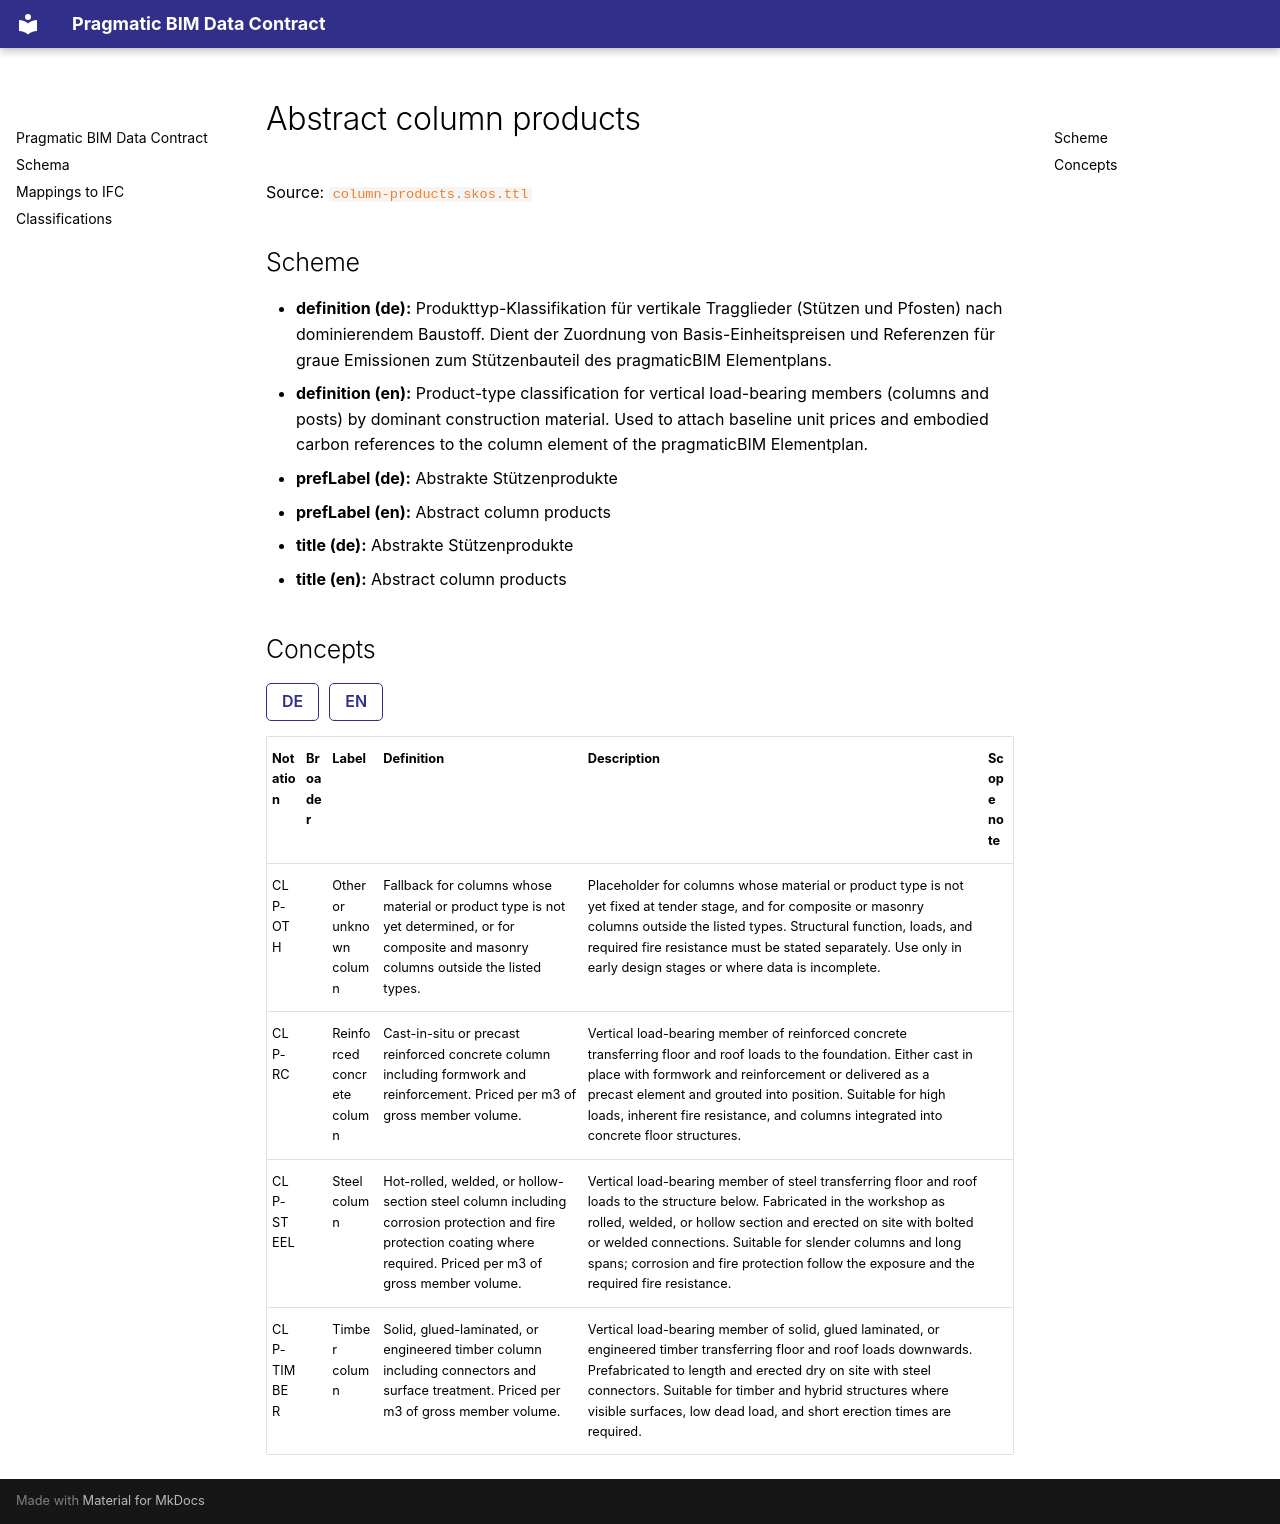

repository: simondilhas/pragmatic-bim-data-contract · page: classification/column-product.html · generator: mkdocs

# Abstract column products

Source: [`column-products.skos.ttl`](sources/column-product.ttl)

## Scheme

- **definition (de):** Produkttyp-Klassifikation für vertikale Tragglieder (Stützen und Pfosten) nach dominierendem Baustoff. Dient der Zuordnung von Basis-Einheitspreisen und Referenzen für graue Emissionen zum Stützenbauteil des pragmaticBIM Elementplans.
- **definition (en):** Product-type classification for vertical load-bearing members (columns and posts) by dominant construction material. Used to attach baseline unit prices and embodied carbon references to the column element of the pragmaticBIM Elementplan.
- **prefLabel (de):** Abstrakte Stützenprodukte
- **prefLabel (en):** Abstract column products
- **title (de):** Abstrakte Stützenprodukte
- **title (en):** Abstract column products

## Concepts

<div class="pbs-vocab-concepts" data-default-lang="en" data-active-lang="en">
<div class="pbs-lang-switcher" role="group" aria-label="Language">
<button type="button" class="pbs-lang-btn" data-lang="de">DE</button>
<button type="button" class="pbs-lang-btn" data-lang="en">EN</button>
</div>
<table>
<thead>
<tr>
<th>Notation</th>
<th>Broader</th>
<th class="pbs-lang-col" data-lang="de" data-field="label">Label</th>
<th class="pbs-lang-col" data-lang="de" data-field="definition">Definition</th>
<th class="pbs-lang-col" data-lang="de" data-field="description">Description</th>
<th class="pbs-lang-col" data-lang="de" data-field="scope_note">Scope note</th>
<th class="pbs-lang-col" data-lang="en" data-field="label">Label</th>
<th class="pbs-lang-col" data-lang="en" data-field="definition">Definition</th>
<th class="pbs-lang-col" data-lang="en" data-field="description">Description</th>
<th class="pbs-lang-col" data-lang="en" data-field="scope_note">Scope note</th>
</tr>
</thead>
<tbody>
<tr>
<td>CLP-OTH</td>
<td></td>
<td class="pbs-lang-col" data-lang="de" data-field="label">Andere oder unbekannte Stütze</td>
<td class="pbs-lang-col" data-lang="de" data-field="definition">Rückfallwert für Stützen mit noch unbestimmtem Material oder Produkttyp sowie für Verbund- und Mauerwerksstützen ausserhalb der gelisteten Typen.</td>
<td class="pbs-lang-col" data-lang="de" data-field="description">Platzhalter für Stützen, deren Material oder Produkttyp zum Zeitpunkt der Ausschreibung noch nicht festgelegt ist, sowie für Verbund- und Mauerwerksstützen ausserhalb der gelisteten Typen. Tragfunktion, Lasten und geforderter Feuerwiderstand sind gesondert zu beschreiben. Nur in frühen Planungsphasen oder bei unvollständiger Datenlage verwenden.</td>
<td class="pbs-lang-col" data-lang="de" data-field="scope_note"></td>
<td class="pbs-lang-col" data-lang="en" data-field="label">Other or unknown column</td>
<td class="pbs-lang-col" data-lang="en" data-field="definition">Fallback for columns whose material or product type is not yet determined, or for composite and masonry columns outside the listed types.</td>
<td class="pbs-lang-col" data-lang="en" data-field="description">Placeholder for columns whose material or product type is not yet fixed at tender stage, and for composite or masonry columns outside the listed types. Structural function, loads, and required fire resistance must be stated separately. Use only in early design stages or where data is incomplete.</td>
<td class="pbs-lang-col" data-lang="en" data-field="scope_note"></td>
</tr>
<tr>
<td>CLP-RC</td>
<td></td>
<td class="pbs-lang-col" data-lang="de" data-field="label">Stahlbetonstütze</td>
<td class="pbs-lang-col" data-lang="de" data-field="definition">Ortbeton- oder Fertigteil-Stahlbetonstütze inklusive Schalung und Bewehrung. Preis pro m3 Bruttovolumen.</td>
<td class="pbs-lang-col" data-lang="de" data-field="description">Vertikales Tragglied aus Stahlbeton, das Decken- und Dachlasten in die Fundation weiterleitet. Entweder vor Ort mit Schalung und Bewehrung betoniert oder als Fertigteil geliefert und vergossen. Geeignet für hohe Lasten, inhärenten Feuerwiderstand und in Betondecken integrierte Stützen.</td>
<td class="pbs-lang-col" data-lang="de" data-field="scope_note"></td>
<td class="pbs-lang-col" data-lang="en" data-field="label">Reinforced concrete column</td>
<td class="pbs-lang-col" data-lang="en" data-field="definition">Cast-in-situ or precast reinforced concrete column including formwork and reinforcement. Priced per m3 of gross member volume.</td>
<td class="pbs-lang-col" data-lang="en" data-field="description">Vertical load-bearing member of reinforced concrete transferring floor and roof loads to the foundation. Either cast in place with formwork and reinforcement or delivered as a precast element and grouted into position. Suitable for high loads, inherent fire resistance, and columns integrated into concrete floor structures.</td>
<td class="pbs-lang-col" data-lang="en" data-field="scope_note"></td>
</tr>
<tr>
<td>CLP-STEEL</td>
<td></td>
<td class="pbs-lang-col" data-lang="de" data-field="label">Stahlstütze</td>
<td class="pbs-lang-col" data-lang="de" data-field="definition">Warmgewalzte, geschweisste oder Hohlprofil-Stahlstütze inklusive Korrosionsschutz und erforderlichem Brandschutzanstrich. Preis pro m3 Bruttovolumen.</td>
<td class="pbs-lang-col" data-lang="de" data-field="description">Vertikales Tragglied aus Stahl, das Decken- und Dachlasten in die darunterliegende Struktur weiterleitet. Als Walz-, Schweiss- oder Hohlprofil im Werk gefertigt und vor Ort mit geschraubten oder geschweissten Anschlüssen montiert. Geeignet für schlanke Stützen und grosse Spannweiten; Korrosions- und Brandschutz richten sich nach Exposition und gefordertem Feuerwiderstand.</td>
<td class="pbs-lang-col" data-lang="de" data-field="scope_note"></td>
<td class="pbs-lang-col" data-lang="en" data-field="label">Steel column</td>
<td class="pbs-lang-col" data-lang="en" data-field="definition">Hot-rolled, welded, or hollow-section steel column including corrosion protection and fire protection coating where required. Priced per m3 of gross member volume.</td>
<td class="pbs-lang-col" data-lang="en" data-field="description">Vertical load-bearing member of steel transferring floor and roof loads to the structure below. Fabricated in the workshop as rolled, welded, or hollow section and erected on site with bolted or welded connections. Suitable for slender columns and long spans; corrosion and fire protection follow the exposure and the required fire resistance.</td>
<td class="pbs-lang-col" data-lang="en" data-field="scope_note"></td>
</tr>
<tr>
<td>CLP-TIMBER</td>
<td></td>
<td class="pbs-lang-col" data-lang="de" data-field="label">Holzstütze</td>
<td class="pbs-lang-col" data-lang="de" data-field="definition">Vollholz-, Brettschichtholz- oder Konstruktionsholzstütze inklusive Verbindungsmittel und Oberflächenbehandlung. Preis pro m3 Bruttovolumen.</td>
<td class="pbs-lang-col" data-lang="de" data-field="description">Vertikales Tragglied aus Vollholz, Brettschichtholz oder Konstruktionsholz, das Decken- und Dachlasten nach unten weiterleitet. Auf Länge vorgefertigt und vor Ort mit Stahlverbindungsmitteln trocken montiert. Geeignet für Holz- und Hybridtragwerke mit sichtbaren Oberflächen, geringem Eigengewicht und kurzer Montagezeit.</td>
<td class="pbs-lang-col" data-lang="de" data-field="scope_note"></td>
<td class="pbs-lang-col" data-lang="en" data-field="label">Timber column</td>
<td class="pbs-lang-col" data-lang="en" data-field="definition">Solid, glued-laminated, or engineered timber column including connectors and surface treatment. Priced per m3 of gross member volume.</td>
<td class="pbs-lang-col" data-lang="en" data-field="description">Vertical load-bearing member of solid, glued laminated, or engineered timber transferring floor and roof loads downwards. Prefabricated to length and erected dry on site with steel connectors. Suitable for timber and hybrid structures where visible surfaces, low dead load, and short erection times are required.</td>
<td class="pbs-lang-col" data-lang="en" data-field="scope_note"></td>
</tr>
</tbody>
</table>
</div>
